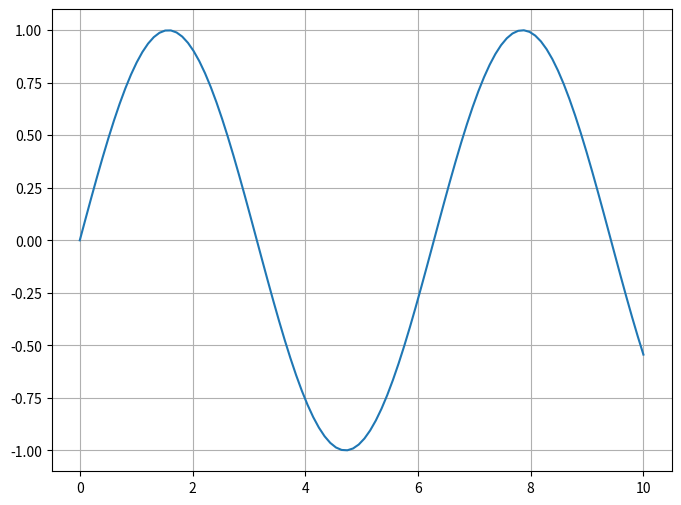
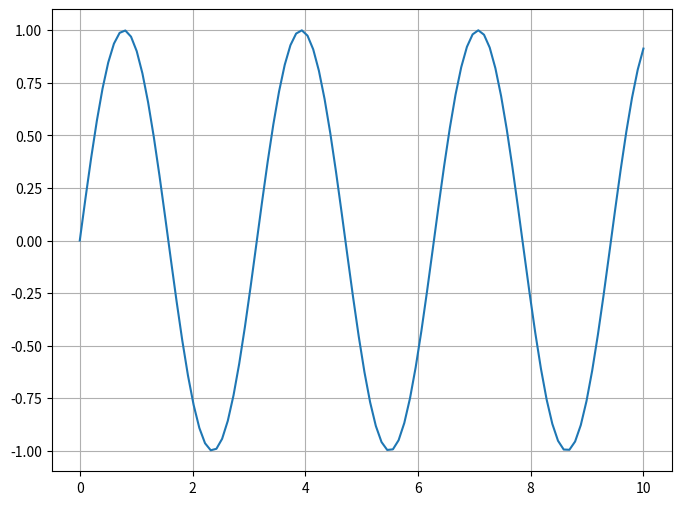
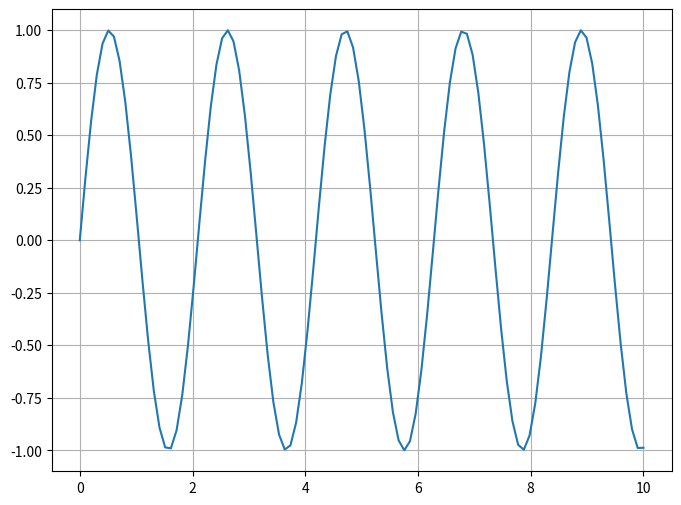
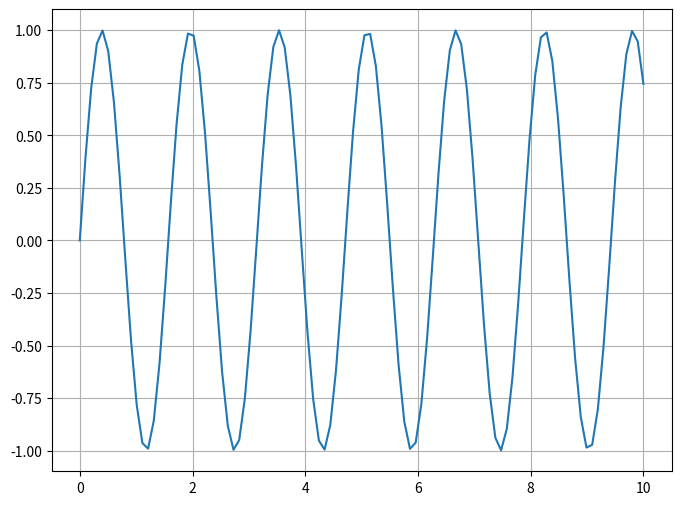

Recreate these plots in Python, in order.
"""
メモ
vsixの際build
vsce package --target win32-x64
vsce publish 0.4.0

"""

import matplotlib.pyplot as plt
import numpy as np

plt.rcParams["axes.grid"] = True

x = np.linspace(0, 10, 100)

# %%
for i in range(1, 5):
    y = np.sin(x * i)

    fig, ax = plt.subplots(clear=True, num=i)
    fig.set_size_inches(8, 6)

    ax.plot(x, y, label="sin(x)")

    plt.show()

# %%
